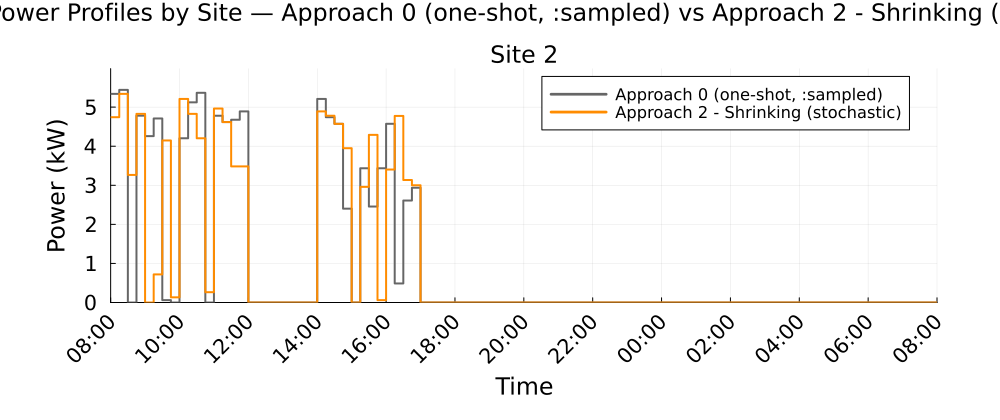

The file beside this chart, header and first rows:
Time_Period, Clock, Site_2_A0_kW, Site_2_A2S_kW
1, 08:00, 5.339, 4.742
2, 08:15, 5.441, 5.339
3, 08:30, 0.0, 3.265
4, 08:45, 4.781, 4.828
5, 09:00, 4.258, 0.0
6, 09:15, 4.709, 0.7188
7, 09:30, 0.061, 4.146
8, 09:45, 0.0, 0.1325
9, 10:00, 4.203, 5.21
10, 10:15, 5.123, 4.828
11, 10:30, 5.366, 4.203
12, 10:45, 0.0, 0.2629
13, 11:00, 4.78, 4.963
14, 11:15, 4.617, 4.617
15, 11:30, 4.677, 3.483
16, 11:45, 4.891, 3.483
17, 12:00, 0.0, 0.0
18, 12:15, 0.0, 0.0
19, 12:30, 0.0, 0.0
20, 12:45, 0.0, 0.0
21, 13:00, 0.0, 0.0
22, 13:15, 0.0, 0.0
23, 13:30, 0.0, 0.0
24, 13:45, 0.0, 0.0
25, 14:00, 5.21, 4.891
26, 14:15, 4.742, 4.78
27, 14:30, 4.573, 4.572
28, 14:45, 2.402, 3.95
29, 15:00, 0.0, 0.0
30, 15:15, 3.436, 2.96
31, 15:30, 2.455, 4.291
32, 15:45, 3.436, 0.061
33, 16:00, 4.573, 3.403
34, 16:15, 0.4879, 4.775
35, 16:30, 2.61, 3.134
36, 16:45, 2.937, 3
37, 17:00, 0.0, 0.0
38, 17:15, 0.0, 0.0
39, 17:30, 0.0, 0.0
40, 17:45, 0.0, 0.0
41, 18:00, 0.0, 0.0
42, 18:15, 0.0, 0.0
43, 18:30, 0.0, 0.0
44, 18:45, 0.0, 0.0
45, 19:00, 0.0, 0.0
46, 19:15, 0.0, 0.0
47, 19:30, 0.0, 0.0
48, 19:45, 0.0, 0.0
49, 20:00, 0.0, 0.0
50, 20:15, 0.0, 0.0
51, 20:30, 0.0, 0.0
52, 20:45, 0.0, 0.0
53, 21:00, 0.0, 0.0
54, 21:15, 0.0, 0.0
55, 21:30, 0.0, 0.0
56, 21:45, 0.0, 0.0
57, 22:00, 0.0, 0.0
58, 22:15, 0.0, 0.0
59, 22:30, 0.0, 0.0
60, 22:45, 0.0, 0.0
... 36 more rows
